Run: headless pygame with SDL's dummy video driver; simulated clock (each Clock.tick advances the game by its frame time, no real sleeping); random seed 0; keys injected as events and as key.get_pressed() state; no mouse input.
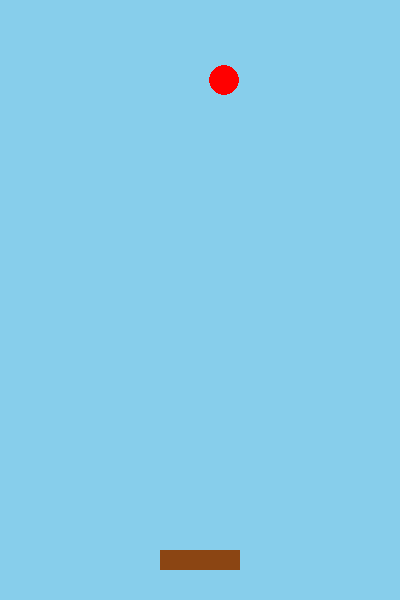
Frame 1 of 4 · flips 1–60 · no input
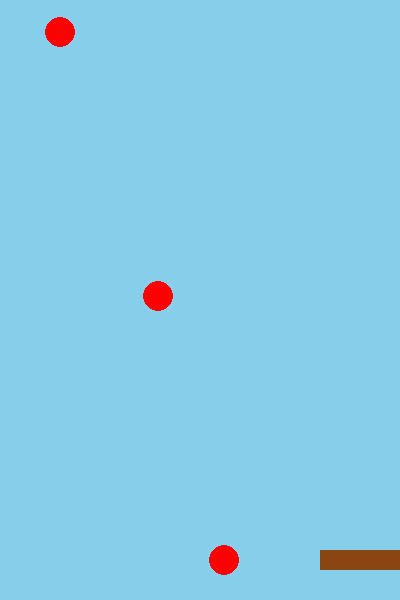
Frame 2 of 4 · flips 61–180 · tapped SPACE, RETURN · held RIGHT (→), D
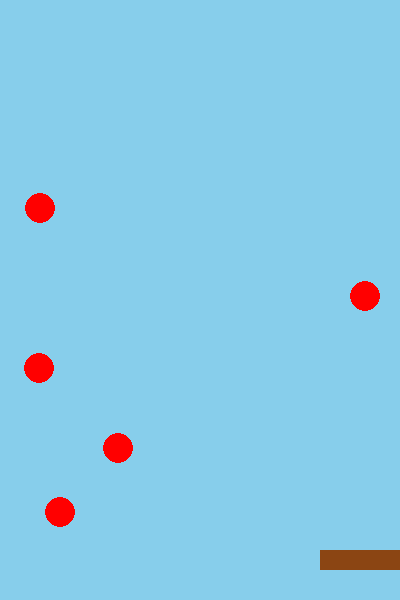
Frame 3 of 4 · flips 181–300 · held DOWN (↓), S
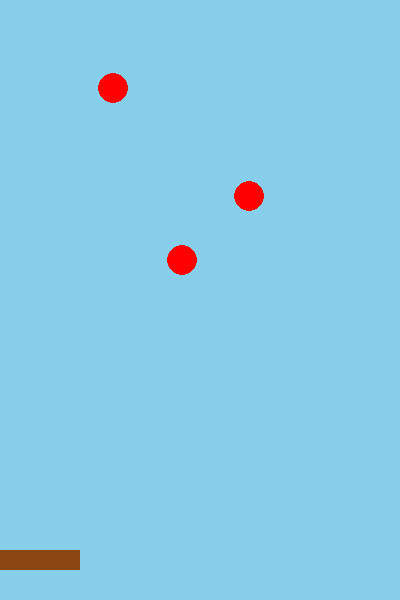
Frame 4 of 4 · flips 301–420 · held LEFT (←), A, UP (↑), W

The pygame program that drew these frames:

# 接水果_第3节课_多水果列表管理.py
# 学习目标：掌握使用列表(List)管理多个随机生成的物体，并实现动态生成与销毁逻辑

import pygame, random  # 导入库（是什么），逻辑与随机（为什么），组合导入（怎么用）

pygame.init()  # 初始化（是什么），硬件预备（为什么），开头调用（怎么用）
chuangkou = pygame.display.set_mode((400, 600))  # 窗口（是什么），舞台（为什么），元组参数（怎么用）
shizhong = pygame.time.Clock()  # 时钟（是什么），定帧器（为什么），锁定60FPS（怎么用）

lanzi_x, lanzi_y = 160, 550  # 篮子坐标（是什么），位置数据（为什么），变量初始化（怎么用）
# 新增变量：水果容器列表
shuiguo_list = []  # 水果列表（是什么），存储所有水果坐标（为什么），空列表初始化（怎么用）

yunxing = True  # 开关（是什么），循环条件（为什么），逻辑判断（怎么用）
while yunxing:  # 主循环（是什么），处理逻辑（为什么），重复执行（怎么用）
    for ev in pygame.event.get():  # 监听事件（是什么），捕捉动作（为什么），判断退出（怎么用）
        if ev.type == pygame.QUIT: yunxing = False  # 退出判定（是什么），关窗口（为什么），改状态位（怎么用）

    jp = pygame.key.get_pressed()  # 读键盘控制篮子
    if jp[pygame.K_LEFT] and lanzi_x > 0: lanzi_x -= 5
    if jp[pygame.K_RIGHT] and lanzi_x < 320: lanzi_x += 5

    # 新增代码：随机生成水果并加入列表
    if random.random() < 0.02: shuiguo_list.append([random.randint(20, 380), -20])  # 生成（是什么），控制频率（为什么），追加坐标项（怎么用）

    # 新增逻辑：遍历列表更新位置与判定
    for i in range(len(shuiguo_list)-1, -1, -1):  # 倒序遍历（是什么），安全删除元素（为什么），从后往前（怎么用）
        shuiguo_list[i][1] += 4  # 下落（是什么），垂直位移（为什么），更新y值（怎么用）
        if shuiguo_list[i][1]+15 >= lanzi_y and lanzi_x <= shuiguo_list[i][0] <= lanzi_x+80:  # 接住（是什么），范围判断（为什么），删除该项（怎么用）
            shuiguo_list.pop(i)  # 移除水果（是什么），消失效果（为什么），pop操作（怎么用）
        elif shuiguo_list[i][1] > 600: shuiguo_list.pop(i)  # 落地移除（是什么），清理资源（为什么），索引删除（怎么用）

    chuangkou.fill((135, 206, 235))  # 刷天蓝（是什么），清屏（为什么），RGB填充（怎么用）
    pygame.draw.rect(chuangkou, (139, 69, 19), (lanzi_x, lanzi_y, 80, 20))  # 画篮子（是什么），矩形（为什么），绘制（怎么用）
    # 新增代码：循环绘制所有水果
    for sg in shuiguo_list: pygame.draw.circle(chuangkou, (255, 0, 0), sg, 15)  # 画水果群（是什么），显示多个（为什么），循环调用（怎么用）

    pygame.display.flip(); shizhong.tick(60)  # 刷新并定帧（是什么），同步频率（为什么），锁定60FPS（怎么用）

pygame.quit()  # 退出（是什么），清理资源（为什么），程序末尾（怎么用）
